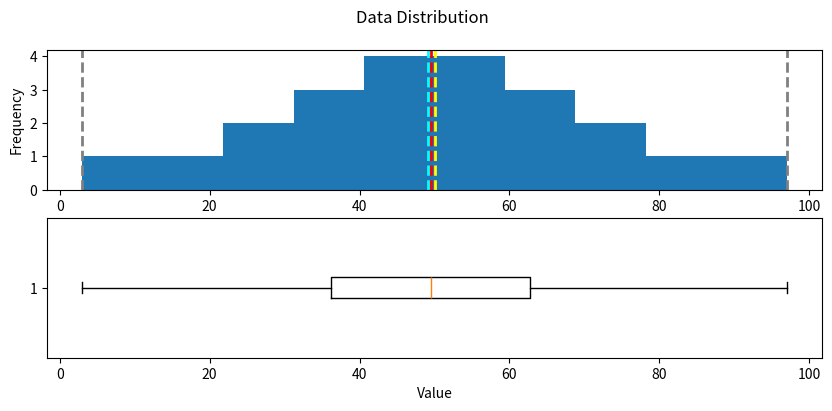

This chart was generated by the following Python code:
import numpy as np


data = [50,50,47,97,49,3,53,42,26,74,82,62,37,15,70,27,36,35,48,52,63,64]
study_hours = [10.0,11.5,9.0,16.0,9.25,1.0,11.5,9.0,8.5,14.5,15.5,
               13.75,9.0,8.0,15.5,8.0,9.0,6.0,10.0,12.0,12.5,12.0]

grades = np.array(data)


student_data = np.array([study_hours, grades])


import pandas as pd
from matplotlib import pyplot as plt


df_students = pd.DataFrame({'Name': ['Dan', 'Joann', 'Pedro', 'Rosie', 'Ethan', 'Vicky', 'Frederic', 'Jimmie',
                                     'Rhonda', 'Giovanni', 'Francesca', 'Rajab', 'Naiyana', 'Kian', 'Jenny',
                                     'Jakeem','Helena','Ismat','Anila','Skye','Daniel','Aisha'],
                            'StudyHours':student_data[0],
                            'Grade':student_data[1]})

df_students = df_students.dropna(axis=0, how='any')

# Calculate who passed, assuming '60' is the grade needed to pass
passes  = pd.Series(df_students['Grade'] >= 60)

# Save who passed to the Pandas dataframe
df_students = pd.concat([df_students, passes.rename("Pass")], axis=1)


# Print the result out into this notebook
print(df_students)


# Create a function that we can re-use
def show_distribution(var_data):
    '''
    This function will make a distribution (graph) and display it
    '''

    # Get statistics
    min_val = var_data.min()
    max_val = var_data.max()
    mean_val = var_data.mean()
    med_val = var_data.median()
    mod_val = var_data.mode()[0]

    print('Minimum:{:.2f}\nMean:{:.2f}\nMedian:{:.2f}\nMode:{:.2f}\nMaximum:{:.2f}\n'.format(min_val,
                                                                                            mean_val,
                                                                                            med_val,
                                                                                            mod_val,
                                                                                            max_val))

    # Create a figure for 2 subplots (2 rows, 1 column)
    fig, ax = plt.subplots(2, 1, figsize = (10,4))

    # Plot the histogram
    ax[0].hist(var_data)
    ax[0].set_ylabel('Frequency')

    # Add lines for the mean, median, and mode
    ax[0].axvline(x=min_val, color = 'gray', linestyle='dashed', linewidth = 2)
    ax[0].axvline(x=mean_val, color = 'cyan', linestyle='dashed', linewidth = 2)
    ax[0].axvline(x=med_val, color = 'red', linestyle='dashed', linewidth = 2)
    ax[0].axvline(x=mod_val, color = 'yellow', linestyle='dashed', linewidth = 2)
    ax[0].axvline(x=max_val, color = 'gray', linestyle='dashed', linewidth = 2)

    # Plot the boxplot
    ax[1].boxplot(var_data, vert=False)
    ax[1].set_xlabel('Value')

    # Add a title to the Figure
    fig.suptitle('Data Distribution')

    # Show the figure
    fig.show()


show_distribution(df_students['Grade'])